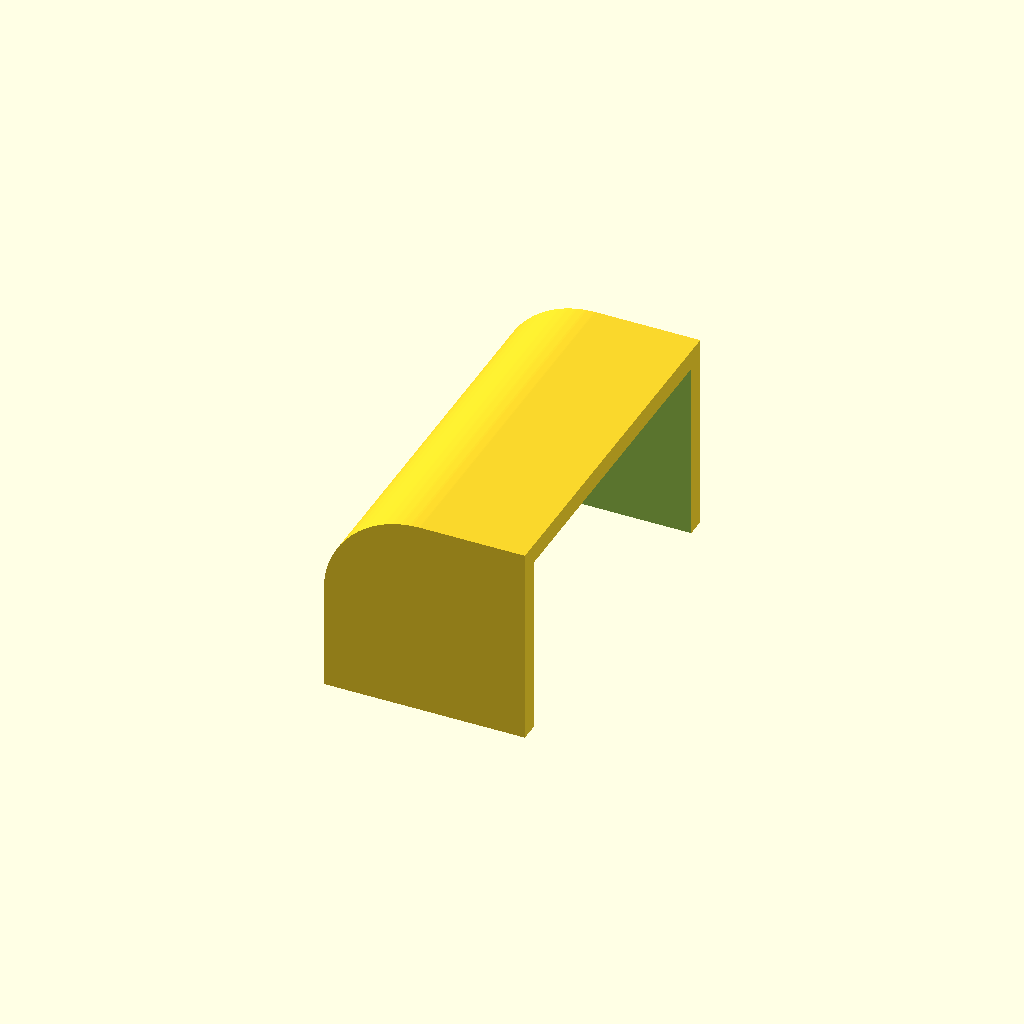
Cell 1: the model at its default parameters.
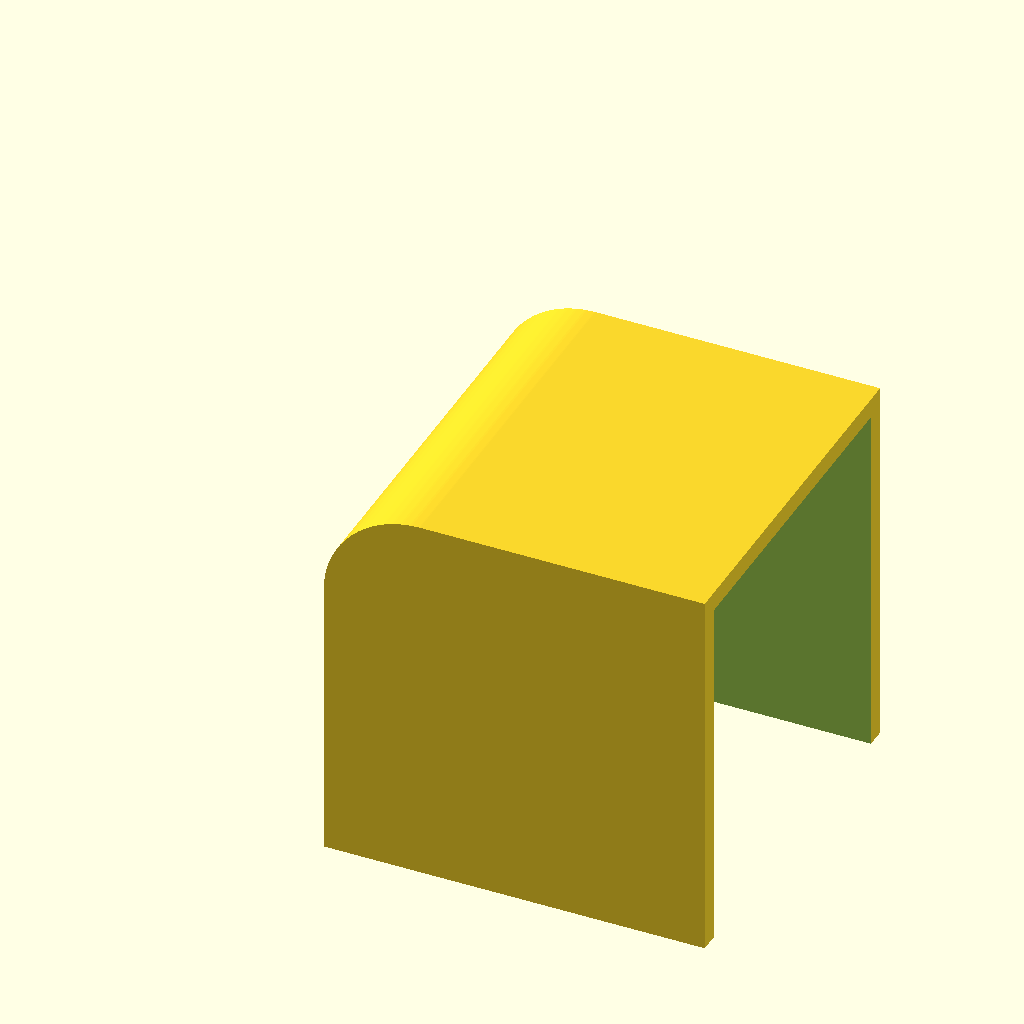
Cell 2 — PARA_LATO set to 48, the other parameters unchanged.
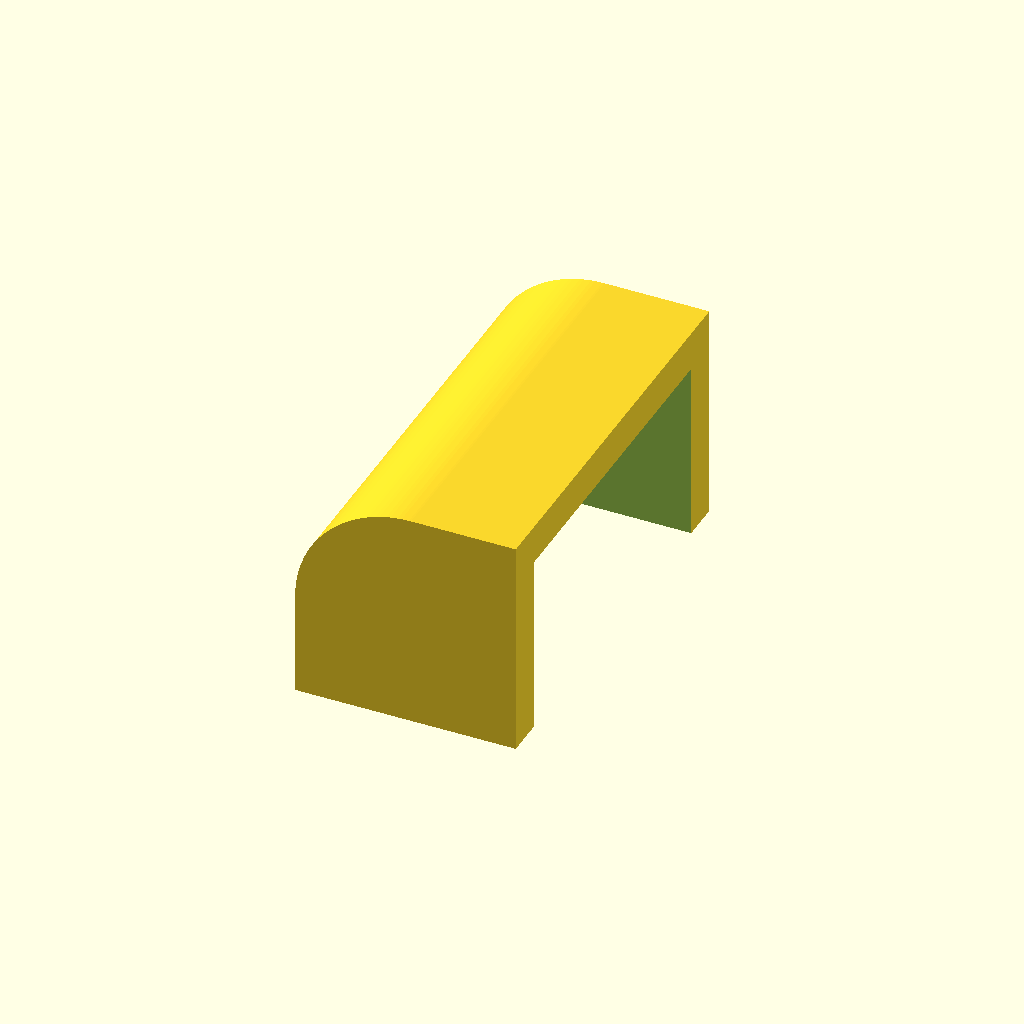
Cell 3: PARA_SP = 5.2 (everything else at default).
All cells are drawn from one camera (rotation 55°, 0°, 25°, orthographic, colour scheme Cornfield), so only the parameter changes between them.
The OpenSCAD source (modelli-3d/v2-console/sorgenti/paracolpi-v2.scad):
// ============================================================
// paracolpi-v2.scad — i quattro angoli morbidi della console
// ------------------------------------------------------------
// Si infilano sugli spigoli e si tengono da soli per attrito.
// Vanno stampati in TPU (shore 95A): è l'unico pezzo del
// progetto che non è in PETG, ed è anche il motivo per cui sono
// separati — così il resto si stampa senza cambiare materiale.
//
// Se non hai TPU, la console funziona lo stesso: questi servono
// solo a far sopravvivere meglio le cadute.
//
// STAMPA: in piedi, 3 perimetri, niente riempimento, niente
// supporti. In TPU rallenta: 20 mm/s.
// ============================================================
include <parametri-v2.scad>
include <../../sorgenti/libreria.scad>

PARA_LATO   = 24;    // quanto risale lungo i bordi: oltre arriva ai tasti
PARA_SP     = 2.6;   // spessore del cappuccio
PARA_GIOCO  = 0.25;  // il TPU è elastico: serve meno gioco del PETG

paracolpo();

module paracolpo() {
    intersection() {
        difference() {
            guscio_angolo(PARA_SP);
            guscio_angolo(0);
        }
        // tiene solo l'angolo in alto a sinistra: gli altri tre si
        // ottengono specchiando in stampa (o stampando quattro volte
        // questo e girandolo).
        translate([-V2_X/2 - PARA_SP - 1, -PARA_SP - 1, V2_Z - PARA_LATO])
            cube([PARA_LATO + PARA_SP + 1, V2_Y + 2*PARA_SP + 2,
                  PARA_LATO + PARA_SP + 1]);
    }
}

// Il cappuccio segue il profilo della console, ingrossato di sp.
module guscio_angolo(sp) {
    translate([0, V2_Y + sp, V2_Z/2])
        rotate([90, 0, 0])
            linear_extrude(height = V2_Y + 2 * sp)
                offset(r = sp + PARA_GIOCO)
                    offset(r = V2_RAGGIO)
                        square([V2_X - 2*V2_RAGGIO, V2_Z - 2*V2_RAGGIO], center = true);
}
Parameter table extracted from the source (name, type, default, range or options):
PARA_LATO: number, default 24
PARA_SP: number, default 2.6
PARA_GIOCO: number, default 0.25
